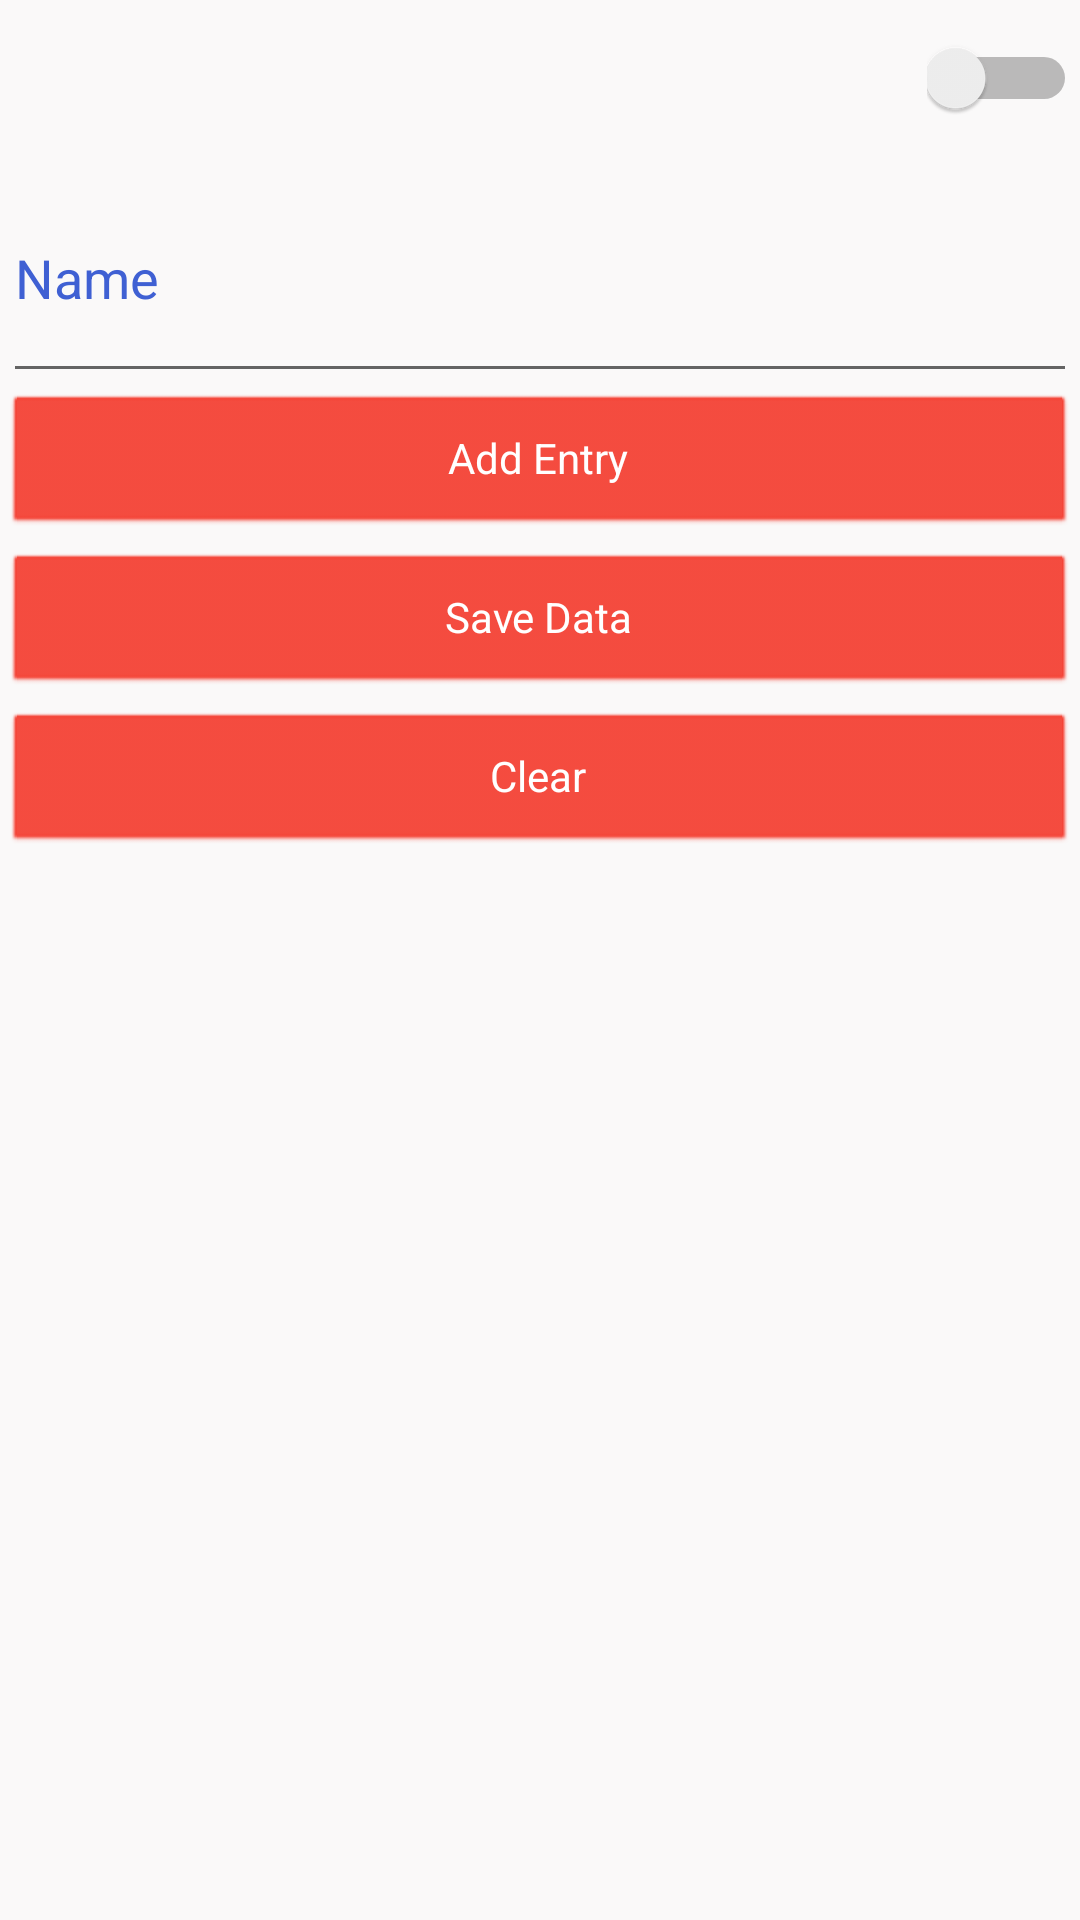

Android layout source for this screen:
<!-- AndroidManifest.xml: application theme Theme.Project_ruzgar_bulut -->
<!-- res/layout/activity_main.xml -->
<?xml version="1.0" encoding="utf-8"?>
<androidx.constraintlayout.widget.ConstraintLayout xmlns:android="http://schemas.android.com/apk/res/android"
    xmlns:app="http://schemas.android.com/apk/res-auto"
    xmlns:tools="http://schemas.android.com/tools"
    android:layout_width="match_parent"

    style="@style/SCREEN"
    android:layout_height="match_parent"
    tools:context=".MainActivity">

    <LinearLayout
        android:id="@+id/linearLayout"
        android:layout_width="0dp"
        android:layout_height="0dp"
        android:layout_marginStart="1dp"
        android:layout_marginTop="1dp"
        android:layout_marginEnd="1dp"
        android:layout_marginBottom="1dp"
        android:orientation="vertical"
        app:layout_constraintBottom_toBottomOf="parent"
        app:layout_constraintEnd_toEndOf="parent"
        app:layout_constraintStart_toStartOf="parent"
        app:layout_constraintTop_toTopOf="parent">

        <Switch
            android:id="@+id/darkModeSwitch"
            android:layout_width="50dp"
            android:layout_height="50dp"
            android:layout_gravity="right" />


        <EditText
            android:id="@+id/editText1"
            style="@style/TEXT"
            android:layout_width="match_parent"
            android:layout_height="80dp"
            android:ems="10"
            android:hint="Name"
            tools:ignore="TextContrastCheck" />

        <androidx.appcompat.widget.AppCompatButton
            android:id="@+id/btnEntry"
            style="@style/BUTTON"
            android:layout_width="match_parent"
            android:layout_height="wrap_content"
            android:text="Add Entry"
            android:layout_marginBottom="5dp"
            tools:ignore="TextContrastCheck" />

        <androidx.appcompat.widget.AppCompatButton
            android:id="@+id/btnSave"
            android:layout_width="match_parent"
            android:layout_height="wrap_content"
            android:text="Save Data"
            android:layout_marginBottom="5dp"
            tools:ignore="TextContrastCheck"
            style="@style/BUTTON"
            />


        <androidx.appcompat.widget.AppCompatButton
            android:id="@+id/btnClear"
            style="@style/BUTTON"
            android:layout_width="match_parent"
            android:layout_height="wrap_content"
            android:text="Clear"
            tools:ignore="TextContrastCheck" />

        <ListView
                android:id="@+id/liste"
                android:layout_width="match_parent"

                android:layout_height="match_parent">

            </ListView>




    </LinearLayout>
</androidx.constraintlayout.widget.ConstraintLayout>
<!-- resources referenced by this layout -->
<resources>
  <style name="BUTTON" parent="@android:style/Widget.Button">
          <item name="android:backgroundTint">#F44336</item>
          <item name="android:textColor">#FFF</item>
      </style>
  <style name="SCREEN">
          <item name="android:background">#FAF9F9</item>
      </style>
  <style name="TEXT">
          <item name="android:textColorHint">#3F60D3</item>
      </style>
  <style name="Theme.Project_ruzgar_bulut" parent="Theme.MaterialComponents.DayNight.NoActionBar">
          
          <item name="colorPrimary">@color/purple_500</item>
          <item name="colorPrimaryVariant">@color/purple_700</item>
          <item name="colorOnPrimary">@color/white</item>
          
          <item name="colorSecondary">@color/teal_200</item>
          <item name="colorSecondaryVariant">@color/teal_700</item>
          <item name="colorOnSecondary">@color/black</item>
          
          <item name="android:statusBarColor">?attr/colorPrimaryVariant</item>
          
      </style>
  <!-- not gathered from this repository: default colours our renderer supplied (Android Studio template values) -->
  <color name="purple_500">#FF6200EE</color>
  <color name="purple_700">#FF3700B3</color>
  <color name="teal_200">#FF03DAC5</color>
  <color name="teal_700">#FF018786</color>
  <color name="black">#FF000000</color>
  <color name="white">#FFFFFFFF</color>
</resources>
